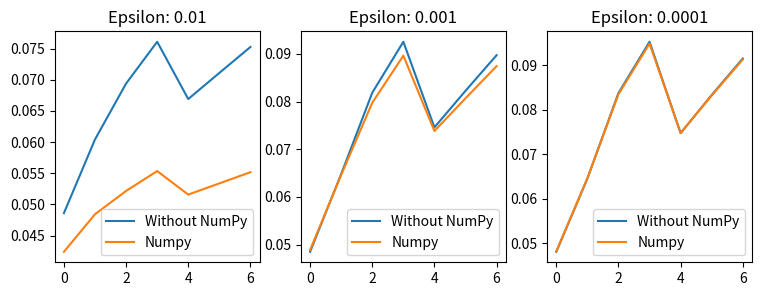

Reproduce this figure in Python. (Note: this script raises an exception after producing the figure.)
import math
import numpy as np
import scipy.integrate as integrate
import scipy.signal as sig
import matplotlib.pyplot as plt

def customFunc(x):
    return 1

def matrix_multiply_vector(matrix, vector):
    sum = 0
    new_vector = []
    for i in range(len(vector)):
        for j in range(len(vector)):
            sum += matrix[i][j] * vector[j]
            #print(sum)
        new_vector.append(sum)
        sum = 0
    #print(new_vector)
    return new_vector

def vector_norm(vector):
    sum = 0
    for i in range(len(vector)):
        sum += math.sqrt(vector[i] * vector[i])
    norm = sum
    return norm

def vector_diff(vector1, vector2):
    new_vector = []
    if (len(vector2) != len(vector1)):
        return
    for i in range(len(vector1)):
        new_vector.append(vector1[i] - vector2[i])
    return new_vector

def integralFunc(x):
    return np.cosh(x**2)

def signalFunc(x):
    return math.sin(16*x) + math.cos(17*x)

def findGammaBorders(matrix):
    sum = 0
    sep_sum = 0
    g2_vector = []
    gamma1 = 0
    gamma2 = 0
    sum_vector = []
    for i in range(len(matrix[0])):
        for j in range(len(matrix)):
           sum += matrix[i][j]
           if (j != i):
               sep_sum += matrix[i][j]
        sum_vector.append(sum)
        g2_vector.append(sep_sum)
        sum = 0
    gamma2 = max(sum_vector)
    sum_vector.clear()
    print(f"gamma 2: {gamma2}")
    for i in range(len(matrix[0])):
        for j in range(len(matrix)):
            sum_vector.append(matrix[i][j] - sep_sum)
    gamma1 = min(sum_vector)
    print(f"gamma 1: {gamma1}")
    return (gamma1, gamma2)

# (x^(n+1) - x^n) / tau + Ax^n = f => x^(n+1) = x^n - tau(Ax_n - b)
def simple_iterations(matrix, start_vector, free_coefs, epsilon):
    counter = 0
    answer_vector = []
    current_iteration_vector = [0] * len(start_vector)
    (gamma1, gamma2) = findGammaBorders(matrix)
    tau = 2 / (gamma1 + gamma2)
    while (True):
        answer_vector = current_iteration_vector.copy()
        start_vector = vector_diff(matrix_multiply_vector(matrix, answer_vector), free_coefs)
        for i in range(len(matrix[0])):
            current_iteration_vector[i] = answer_vector[i] - 0.01 * start_vector[i]
        start_vector.clear()
        print(f"norm: {vector_norm(vector_diff(current_iteration_vector, answer_vector))}")
        if (vector_norm(vector_diff(current_iteration_vector, answer_vector)) < epsilon):
            break
    print(f"Found solution with given precision {epsilon}")
    print(f"Answer is: {answer_vector}")
    return answer_vector

def simple_iterations_np(matrixx, free_coefss, epsilon:float):
    matrix = np.array(matrixx)
    free_coefs = np.array(free_coefss)

    mat_shape = np.shape(matrix)
    current_iteration_vector = np.zeros(mat_shape[1])
    while (True):
        answer_vector = current_iteration_vector.copy()
        start_vector = np.matmul(matrix, answer_vector) - free_coefs

        for i in range(mat_shape[1]):
            current_iteration_vector[i] = answer_vector[i] - 0.01 * start_vector[i]
        start_vector = np.zeros(mat_shape[1])
        #print(f"norm: {np.linalg.norm(current_iteration_vector - answer_vector)}")
        if (np.linalg.norm( current_iteration_vector - answer_vector) < epsilon):
            break
    print(f"Found solution with given precision {epsilon}")
    print(f"Answer is: {answer_vector}")

    return answer_vector

if __name__ == '__main__':

    print("\tTask 1\t\n")
    start_vector = [0, 0, 0, 0, 0, 0, 0]
    free_coefs = [1, 1, 1, 1, 1, 1, 1]
    matrix = [[16, 1, 2, 0, 0, 0, 0],
              [1, 12, 1, 1, 0, 0, 0],
              [2, 1, 10, 0, 0, 0, 0],
              [0, 1, 0, 9, 1, 0, 0],
              [0, 0, 0, 1, 11, 1, 0],
              [0, 0, 0, 0, 1, 10, 1],
              [0, 0, 0, 0, 0, 1, 10]]

    print(f"Free coefs: {free_coefs}")
    print(f"Matrix: {matrix}")
    print(f"Start vector: {start_vector}")

    epsilon = [0.01, 0.001, 0.0001]
    f, ax = plt.subplots(1, 3, figsize=(9, 3))
    for i in range(3):
        ax[i].plot(simple_iterations(matrix, start_vector, free_coefs, epsilon[i]))
        ax[i].plot(simple_iterations_np(matrix, free_coefs, epsilon[i]))
        ax[i].legend(['Without NumPy', 'Numpy'])
        ax[i].set_title(f"Epsilon: {epsilon[i]}")
    plt.show()

    print('\tTask 2\t\n')
    xx = np.linspace(0,1,num=100)

    print('quad: ',"{0:.5f}".format(integrate.quad(integralFunc,0,1)[0]))
    print('quadrature: ',"{0:.5f}".format(integrate.quadrature(integralFunc,0,1)[0]))
    print('trapezoid: ',"{0:.5f}".format(integrate.trapz(integralFunc(xx),x=xx)))
    print('simpson: ',"{0:.5f}".format(integrate.simpson(integralFunc(xx),x=xx)))

    print('\tTask 3\t\n')

    (signalFreq, step) = np.linspace(-2 * np.pi, 2 * np.pi, 125, retstep=True)
    signalAmp = np.array([signalFunc(x) for x in signalFreq])
    print("signal frequencies")
    print(signalFreq)
    print("signal amplitudes")
    print(signalAmp)
    noise = [np.random.normal(0, 0.5) for i in range(len(signalFreq))]
    noisySignalAmp = signalAmp + noise
    f, plots = plt.subplots(2, 4, figsize=(20, 4))
    plots[0,0].plot(signalFreq, signalAmp)
    plots[0,0].legend(["Clear Signal"])
    plots[1,0].plot(signalFreq, noisySignalAmp)
    plots[1,0].legend(["Noisy Signal"])
    plots[0,1].plot(sig.wiener(noisySignalAmp))
    plots[0,1].legend(["Wiener filter"])
    plots[0,2].plot(sig.medfilt(noisySignalAmp))
    plots[0,2].legend(["Median filter"])
    plots[0,3].plot(sig.savgol_filter(noisySignalAmp, 5, 2))
    plots[0,3].legend(["Savitzky-Golay filter"])
    plots[1,1].plot(sig.convolve(noisySignalAmp, sig.windows.boxcar(5)))
    plots[1, 1].legend(["Rectangle convolution"])
    plots[1, 2].plot(sig.convolve(noisySignalAmp, sig.windows.triang(5)))
    plots[1, 2].legend(["Triangle convolution"])
    plots[1, 3].plot(sig.convolve(noisySignalAmp, sig.windows.hamming(5)))
    plots[1, 3].legend(["Hamming convolution"])
    print(f"Pirson's CC between origin signal and noisy signal: {np.corrcoef(signalAmp, noisySignalAmp)}")
    print(f"Pirson's CC between origin signal and filtered signal (wiener filter): {np.corrcoef(signalAmp, sig.wiener((noisySignalAmp)))}")
    print(f"Pirson's CC between origin signal and filtered signal (mefian filter): {np.corrcoef(signalAmp, sig.medfilt((noisySignalAmp)))}")
    print(f"Pirson's CC between origin signal and filtered signal (Savitzky-Golay filter): {np.corrcoef(signalAmp, sig.savgol_filter(noisySignalAmp, 5, 2))}")
    plt.show()